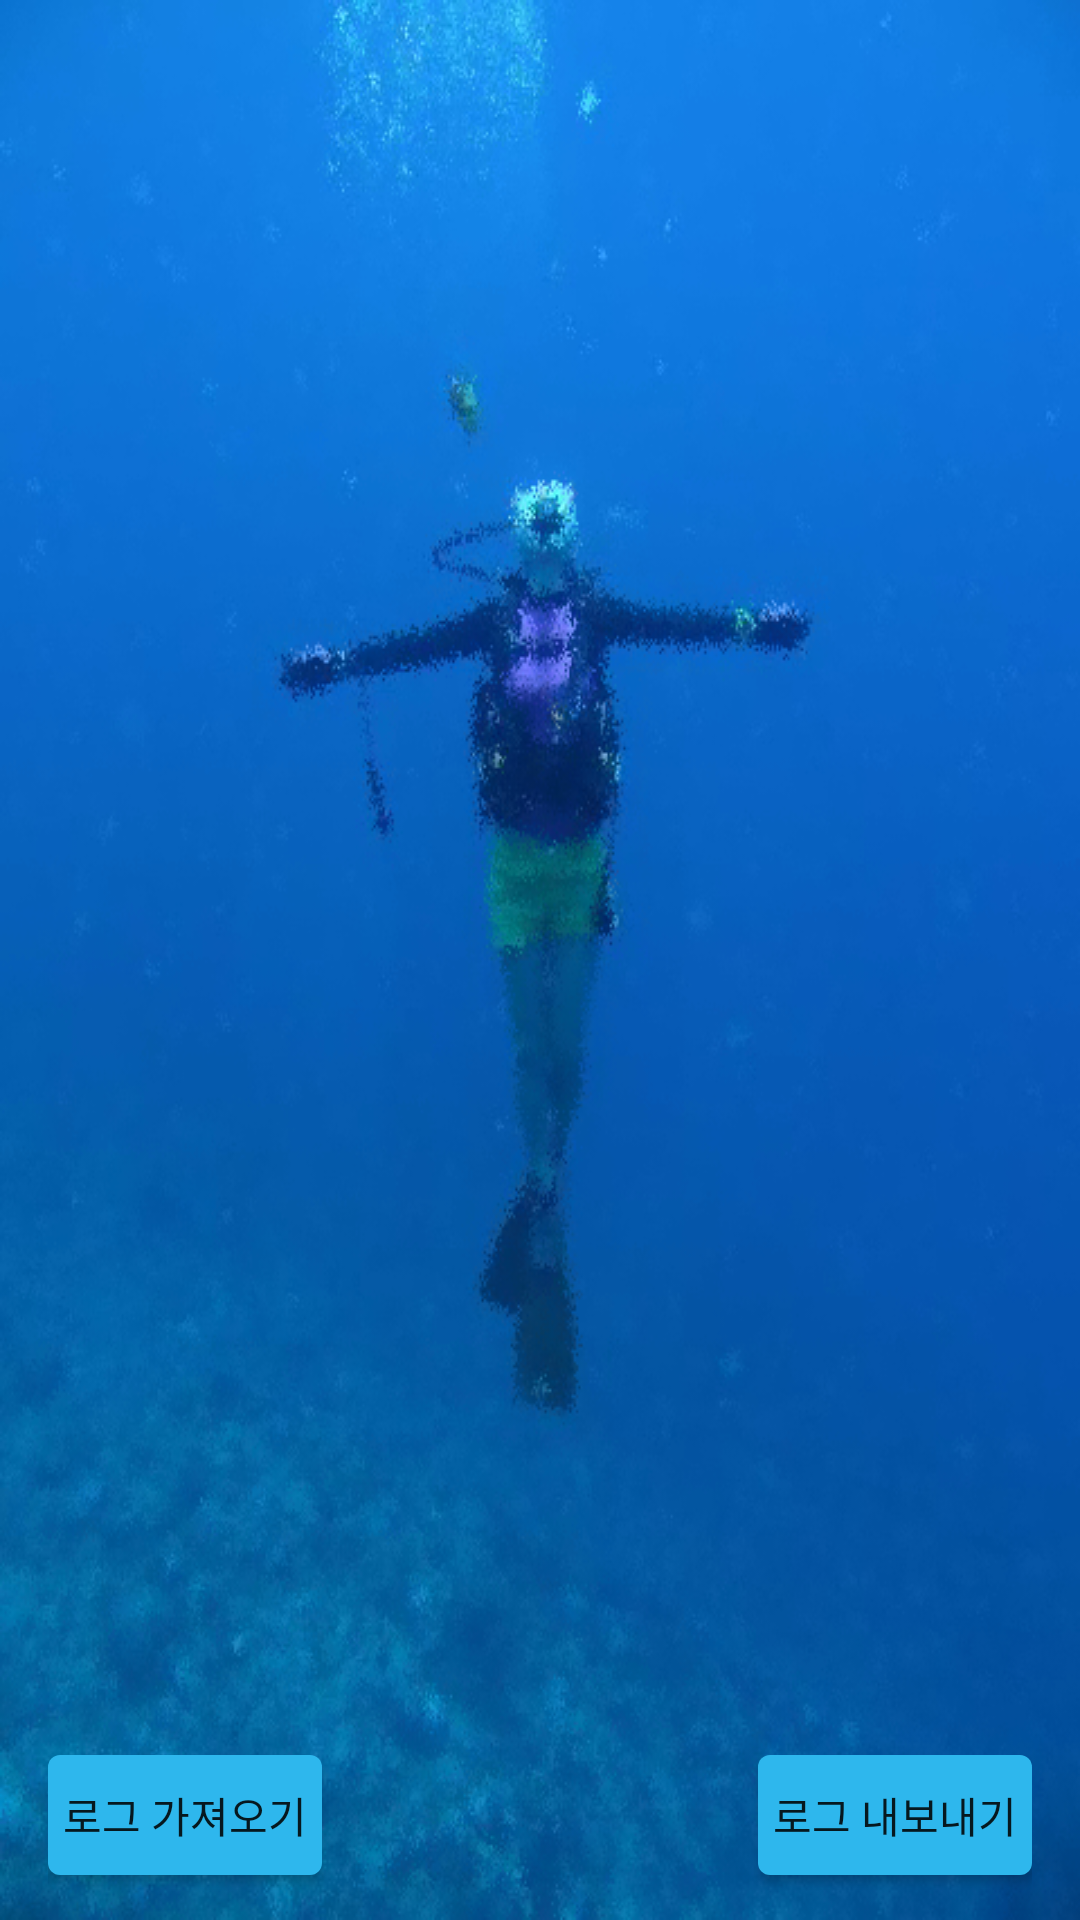

Produce the Android XML layout that renders to this screen, including the resource entries it uses.
<!-- AndroidManifest.xml: application theme AppTheme -->
<!-- res/layout/activity_log_list.xml -->
<?xml version="1.0" encoding="utf-8"?>
<RelativeLayout xmlns:android="http://schemas.android.com/apk/res/android"
    xmlns:tools="http://schemas.android.com/tools"
    xmlns:app="http://schemas.android.com/apk/res-auto" android:layout_width="match_parent"
    android:layout_height="match_parent" android:paddingLeft="@dimen/activity_horizontal_margin"
    android:paddingRight="@dimen/activity_horizontal_margin"
    android:paddingTop="@dimen/activity_vertical_margin"
    android:paddingBottom="@dimen/activity_vertical_margin"
    android:background="@drawable/back"
    app:layout_behavior="@string/appbar_scrolling_view_behavior"
    tools:showIn="@layout/app_bar_log_list" tools:context=".LogList">
    <ListView
        android:layout_width="fill_parent"
        android:layout_height="wrap_content"
        android:paddingBottom="50dp"
        android:id="@+id/logList"/>
    <LinearLayout
        android:layout_width="fill_parent"
        android:layout_height="45dp"
        android:orientation="horizontal"
        android:layout_alignParentBottom="true"
        android:layout_alignParentEnd="true">
        <Button
            android:layout_width="wrap_content"
            android:layout_height="40dp"
            android:text="로그 가져오기"
            android:id="@+id/btnImport"
            android:background="@drawable/mir_btn"
            android:layout_alignParentBottom="true"
            android:layout_alignParentEnd="true" />
        <View
            android:layout_width="0dp"
            android:layout_height="0dp"
            android:layout_weight="1"
            />
        <Button
            android:layout_width="wrap_content"
            android:layout_height="40dp"
            android:text="로그 내보내기"
            android:id="@+id/btnExport"
            android:background="@drawable/mir_btn"
            android:layout_alignParentBottom="true"
            android:layout_alignParentEnd="true" />
    </LinearLayout>
</RelativeLayout>
<!-- resources referenced by this layout -->
<resources>
  <dimen name="activity_horizontal_margin">16dp</dimen>
  <dimen name="activity_vertical_margin">10dp</dimen>
  <!-- drawable back: png bitmap (drawable, 326542 bytes) -->
  <!-- drawable mir_btn (drawable) -->
  <?xml version="1.0" encoding="utf-8"?>
  <selector xmlns:android="http://schemas.android.com/apk/res/android" >
      <item android:state_pressed="true" >
          <shape android:shape="rectangle"  >
              <corners android:radius="4dip" />
              <solid  android:color="#A4D3EE"/>
              <padding android:bottom="5dp" android:left="5dp"
                  android:right="5dp" android:top="5dp" />
  
          </shape>
      </item>
      <item android:state_focused="true">
          <shape android:shape="rectangle"  >
              <corners android:radius="4dip" />
              <solid  android:color="#A4D3EE"/>
              <padding android:bottom="5dp" android:left="5dp"
                  android:right="5dp" android:top="5dp" />
          </shape>
      </item>
      <item >
          <shape android:shape="rectangle"  >
              <corners android:radius="4dip" />
              <solid  android:color="#2EB7ED"/>
              <padding android:bottom="5dp" android:left="5dp"
                  android:right="5dp" android:top="5dp" />
              <margin android:right="5dp" />
          </shape>
      </item>
  </selector>
  <style name="AppTheme" parent="Theme.AppCompat.Light.DarkActionBar">
          
          <item name="colorPrimary">@color/colorPrimary</item>
          <item name="colorPrimaryDark">@color/colorPrimaryDark</item>
          <item name="colorAccent">@color/colorAccent</item>
      </style>
  <!-- not gathered from this repository: default colours our renderer supplied (Android Studio template values) -->
  <color name="colorPrimary">#FF6200EE</color>
  <color name="colorPrimaryDark">#FF3700B3</color>
  <color name="colorAccent">#FF03DAC5</color>
</resources>
